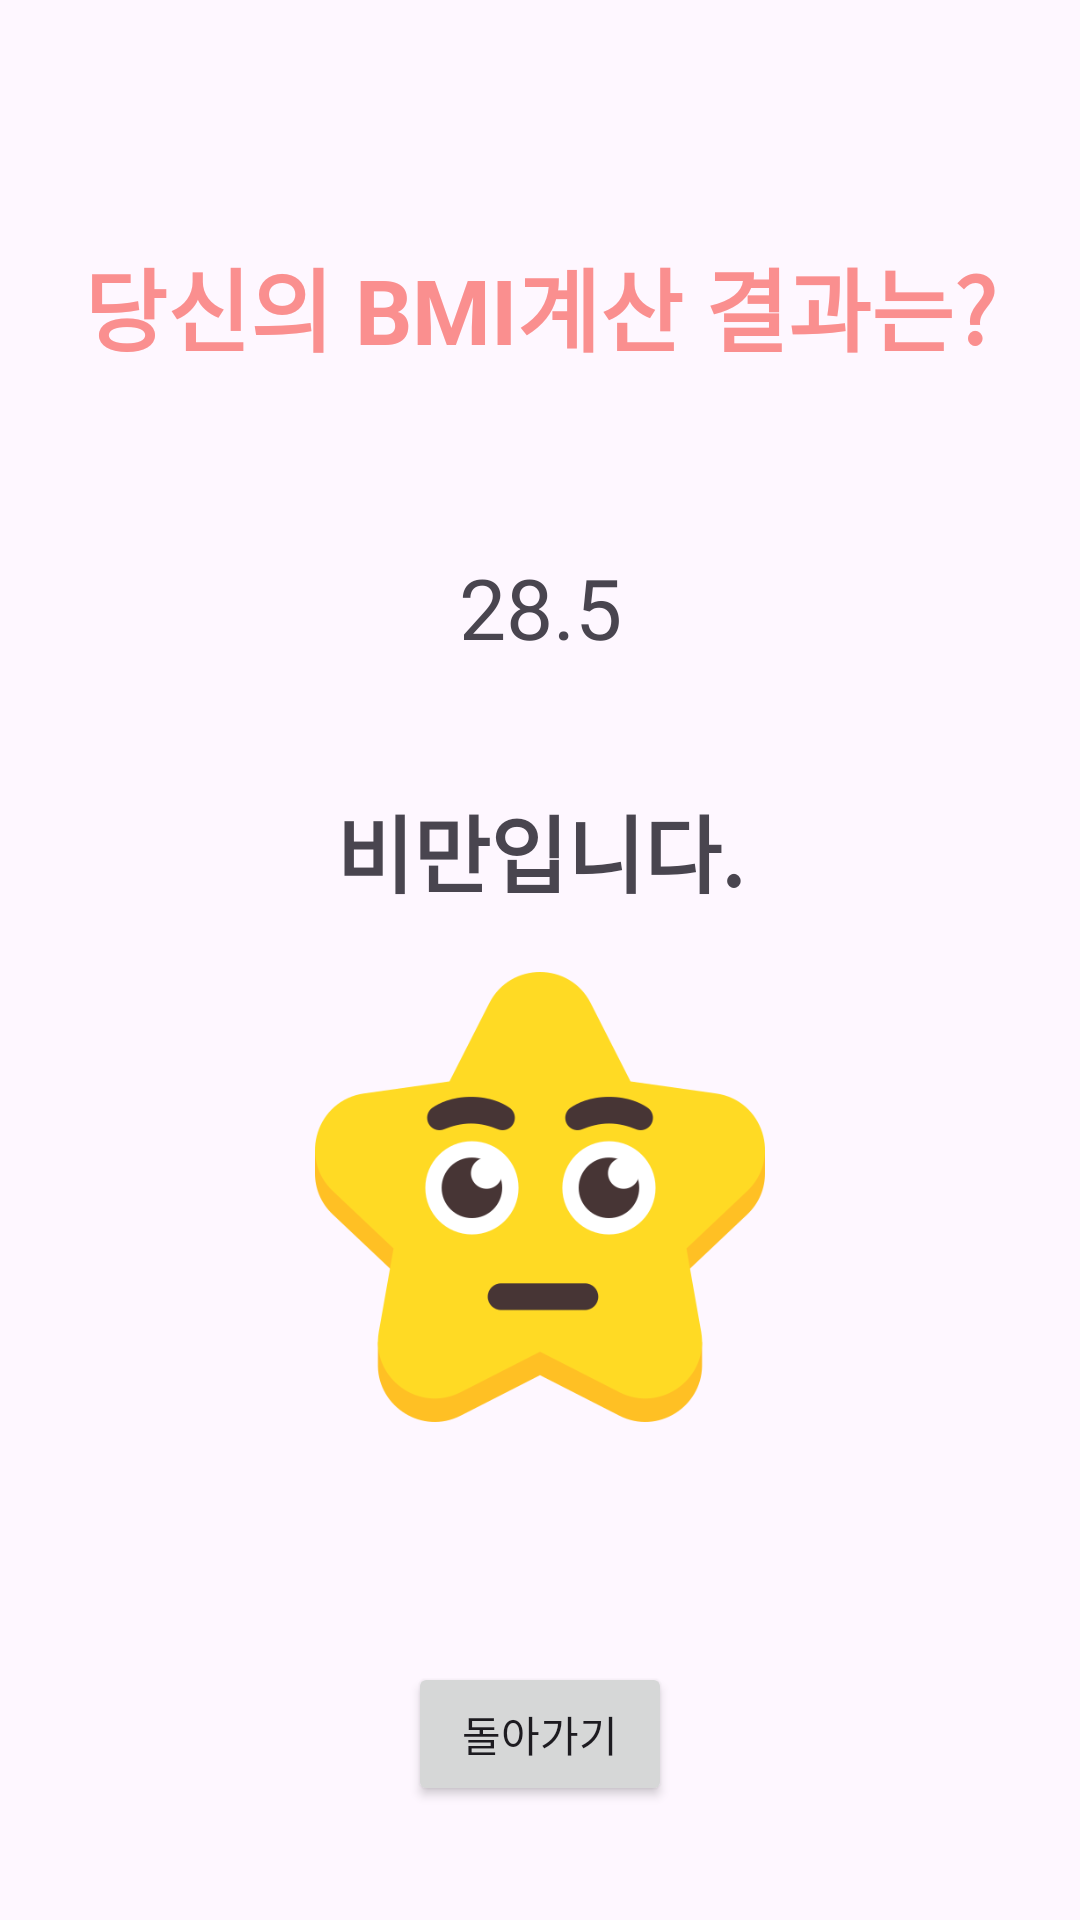

Produce the Android XML layout that renders to this screen, including the resource entries it uses.
<!-- AndroidManifest.xml: application theme Theme.MyBMI_calculator -->
<!-- res/layout/activity_result.xml -->
<?xml version="1.0" encoding="utf-8"?>
<androidx.constraintlayout.widget.ConstraintLayout xmlns:android="http://schemas.android.com/apk/res/android"
    xmlns:app="http://schemas.android.com/apk/res-auto"
    xmlns:tools="http://schemas.android.com/tools"
    android:id="@+id/main"
    android:layout_width="match_parent"
    android:layout_height="match_parent"
    tools:context=".ResultActivity">

    <TextView
        android:id="@+id/tv_title"
        android:layout_width="wrap_content"
        android:layout_height="wrap_content"
        android:layout_marginTop="80dp"
        android:text="당신의 BMI계산 결과는?"
        android:textColor="#FA8F8F"
        android:textSize="30sp"
        android:textStyle="bold"
        app:layout_constraintEnd_toEndOf="parent"
        app:layout_constraintStart_toStartOf="parent"
        app:layout_constraintTop_toTopOf="parent" />

    <TextView
        android:id="@+id/tv_resValue"
        android:layout_width="wrap_content"
        android:layout_height="wrap_content"
        android:layout_marginTop="60dp"
        android:text="28.5"
        android:textSize="28sp"
        app:layout_constraintEnd_toEndOf="parent"
        app:layout_constraintStart_toStartOf="parent"
        app:layout_constraintTop_toBottomOf="@+id/tv_title" />

    <TextView
        android:id="@+id/tv_resText"
        android:layout_width="wrap_content"
        android:layout_height="wrap_content"
        android:layout_marginTop="42dp"
        android:text="비만입니다."
        android:textSize="28sp"
        android:textStyle="bold"
        app:layout_constraintEnd_toEndOf="parent"
        app:layout_constraintStart_toStartOf="parent"
        app:layout_constraintTop_toBottomOf="@+id/tv_resValue" />

    <ImageView
        android:id="@+id/iv_image"
        android:layout_width="150dp"
        android:layout_height="150dp"
        android:layout_marginTop="20dp"
        android:src="@drawable/img_lv1"
        app:layout_constraintEnd_toEndOf="parent"
        app:layout_constraintStart_toStartOf="parent"
        app:layout_constraintTop_toBottomOf="@+id/tv_resText" />

    <Button
        android:id="@+id/btn_back"
        android:layout_width="wrap_content"
        android:layout_height="wrap_content"
        android:layout_marginTop="80dp"
        android:text="돌아가기"
        app:layout_constraintEnd_toEndOf="parent"
        app:layout_constraintStart_toStartOf="parent"
        app:layout_constraintTop_toBottomOf="@+id/iv_image" />

</androidx.constraintlayout.widget.ConstraintLayout>
<!-- resources referenced by this layout -->
<resources>
  <!-- drawable img_lv1: png bitmap (drawable, 25860 bytes) -->
  <style name="Theme.MyBMI_calculator" parent="Base.Theme.MyBMI_calculator" />
  <style name="Base.Theme.MyBMI_calculator" parent="Theme.Material3.DayNight.NoActionBar">
          
          
      </style>
</resources>
